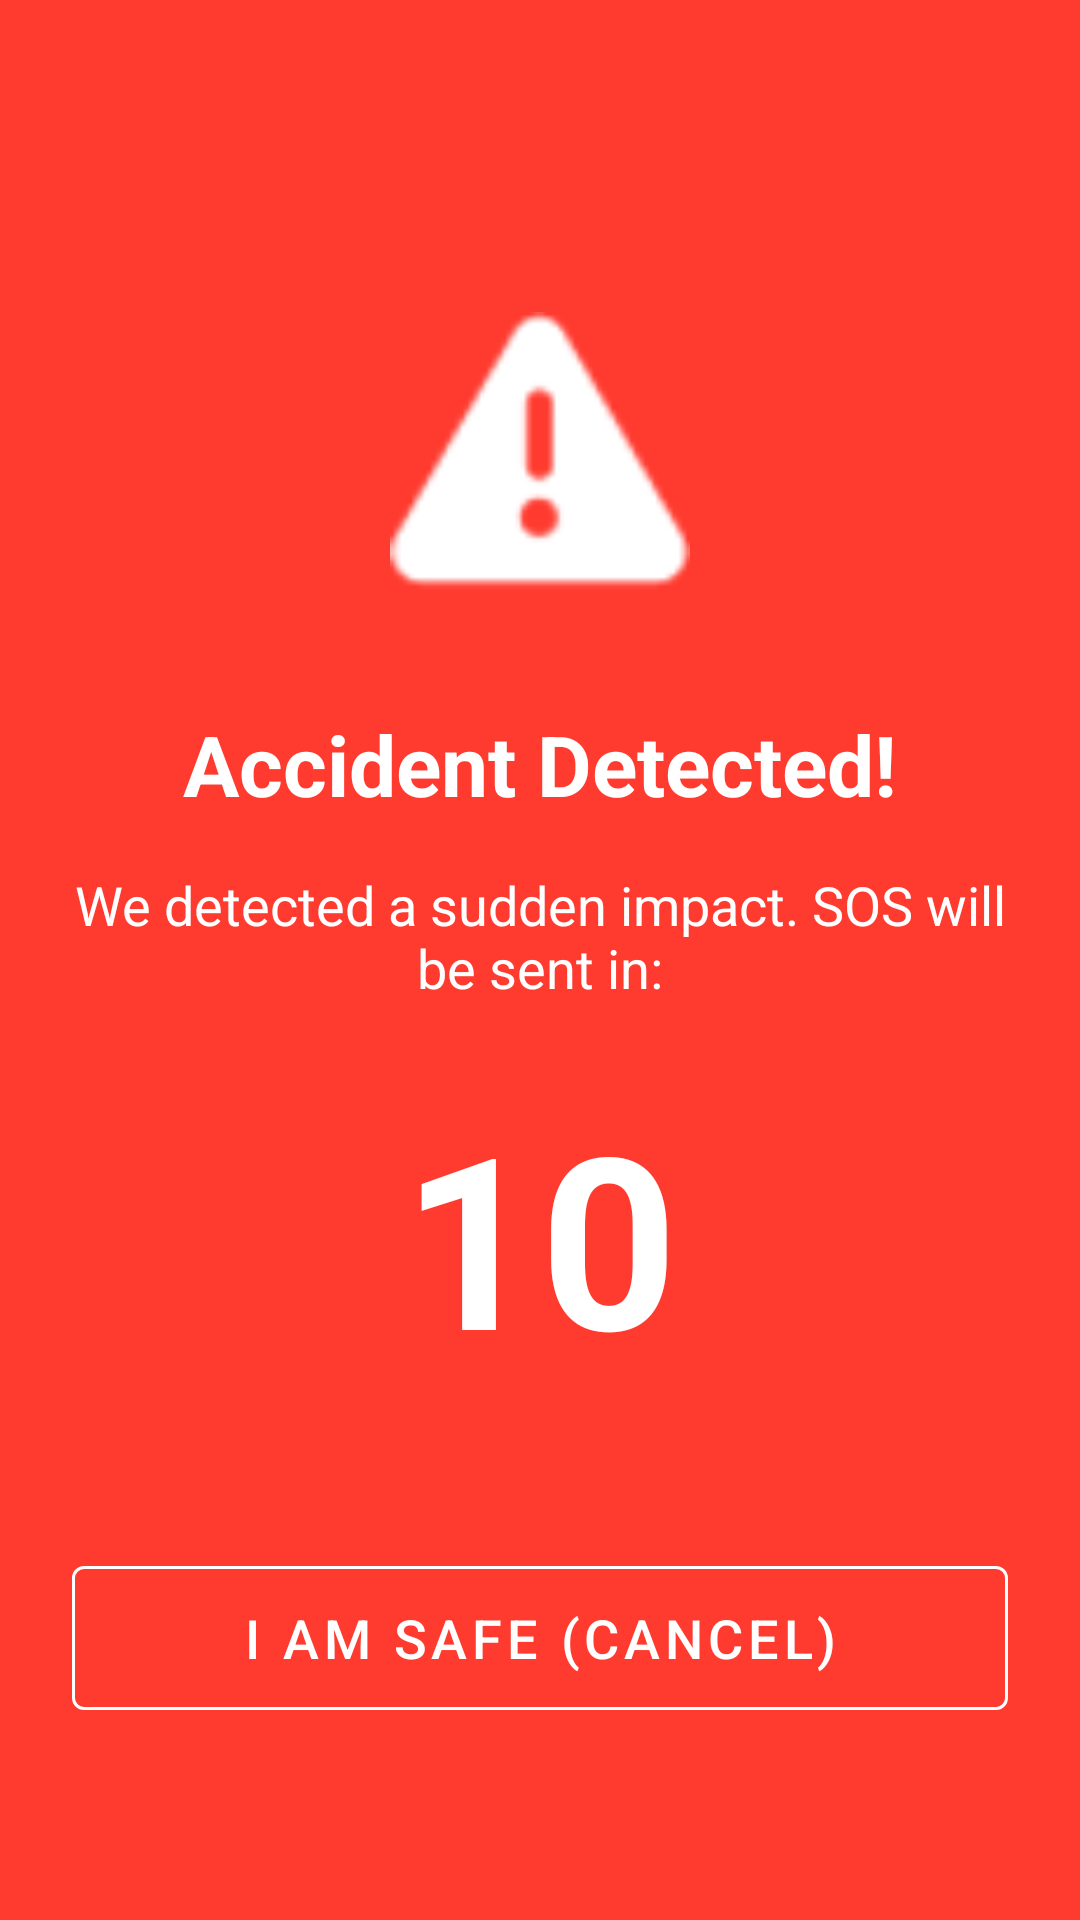

Write the Android layout XML for this screen, with the resource values it uses.
<!-- AndroidManifest.xml: activity theme Theme.Sahayak.NoActionBar -->
<!-- res/layout/activity_accident_alert.xml -->
<?xml version="1.0" encoding="utf-8"?>
<androidx.constraintlayout.widget.ConstraintLayout xmlns:android="http://schemas.android.com/apk/res/android"
    xmlns:app="http://schemas.android.com/apk/res-auto"
    android:layout_width="match_parent"
    android:layout_height="match_parent"
    android:background="@color/primary_red"
    android:padding="24dp">

    <ImageView
        android:id="@+id/iv_alert_icon"
        android:layout_width="100dp"
        android:layout_height="100dp"
        android:layout_marginTop="80dp"
        android:src="@android:drawable/ic_dialog_alert"
        app:layout_constraintEnd_toEndOf="parent"
        app:layout_constraintStart_toStartOf="parent"
        app:layout_constraintTop_toTopOf="parent"
        app:tint="@color/white" />

    <TextView
        android:id="@+id/tv_alert_title"
        android:layout_width="wrap_content"
        android:layout_height="wrap_content"
        android:layout_marginTop="32dp"
        android:text="Accident Detected!"
        android:textColor="@color/white"
        android:textSize="28sp"
        android:textStyle="bold"
        app:layout_constraintEnd_toEndOf="parent"
        app:layout_constraintStart_toStartOf="parent"
        app:layout_constraintTop_toBottomOf="@id/iv_alert_icon" />

    <TextView
        android:id="@+id/tv_alert_message"
        android:layout_width="match_parent"
        android:layout_height="wrap_content"
        android:layout_marginTop="16dp"
        android:gravity="center"
        android:text="We detected a sudden impact. SOS will be sent in:"
        android:textColor="@color/white"
        android:textSize="18sp"
        app:layout_constraintTop_toBottomOf="@id/tv_alert_title" />

    <TextView
        android:id="@+id/tv_countdown"
        android:layout_width="wrap_content"
        android:layout_height="wrap_content"
        android:layout_marginTop="24dp"
        android:text="10"
        android:textColor="@color/white"
        android:textSize="80sp"
        android:textStyle="bold"
        app:layout_constraintEnd_toEndOf="parent"
        app:layout_constraintStart_toStartOf="parent"
        app:layout_constraintTop_toBottomOf="@id/tv_alert_message" />

    <com.google.android.material.button.MaterialButton
        android:id="@+id/btn_cancel_sos"
        style="@style/Widget.MaterialComponents.Button.OutlinedButton"
        android:layout_width="match_parent"
        android:layout_height="60dp"
        android:layout_marginBottom="40dp"
        android:text="I AM SAFE (CANCEL)"
        android:textColor="@color/white"
        android:textSize="18sp"
        app:layout_constraintBottom_toBottomOf="parent"
        app:strokeColor="@color/white" />

</androidx.constraintlayout.widget.ConstraintLayout>
<!-- resources referenced by this layout -->
<resources>
  <color name="primary_red">#FF3B30</color>
  <color name="white">#FFFFFF</color>
  <style name="Theme.Sahayak.NoActionBar" parent="Theme.Sahayak">
          <item name="windowActionBar">false</item>
          <item name="windowNoTitle">true</item>
      </style>
  <style name="Theme.Sahayak" parent="Theme.Material3.DayNight.NoActionBar">
          
          <item name="colorPrimary">@color/primary_red</item>
          <item name="colorOnPrimary">@color/white</item>
          <item name="colorPrimaryContainer">@color/pulse_red_outer</item>
  
          
          <item name="colorSecondary">@color/dark_gray</item>
          <item name="colorOnSecondary">@color/white</item>
  
          
          <item name="android:windowBackground">@color/background_white</item>
          <item name="colorSurface">@color/white</item>
  
          
          <item name="android:statusBarColor">@color/background_white</item>
          <item name="android:windowLightStatusBar">true</item>
      </style>
  <color name="pulse_red_outer">#40FF3B30</color>
  <color name="dark_gray">#1C1C1E</color>
  <color name="background_white">#F2F2F7</color>
</resources>
